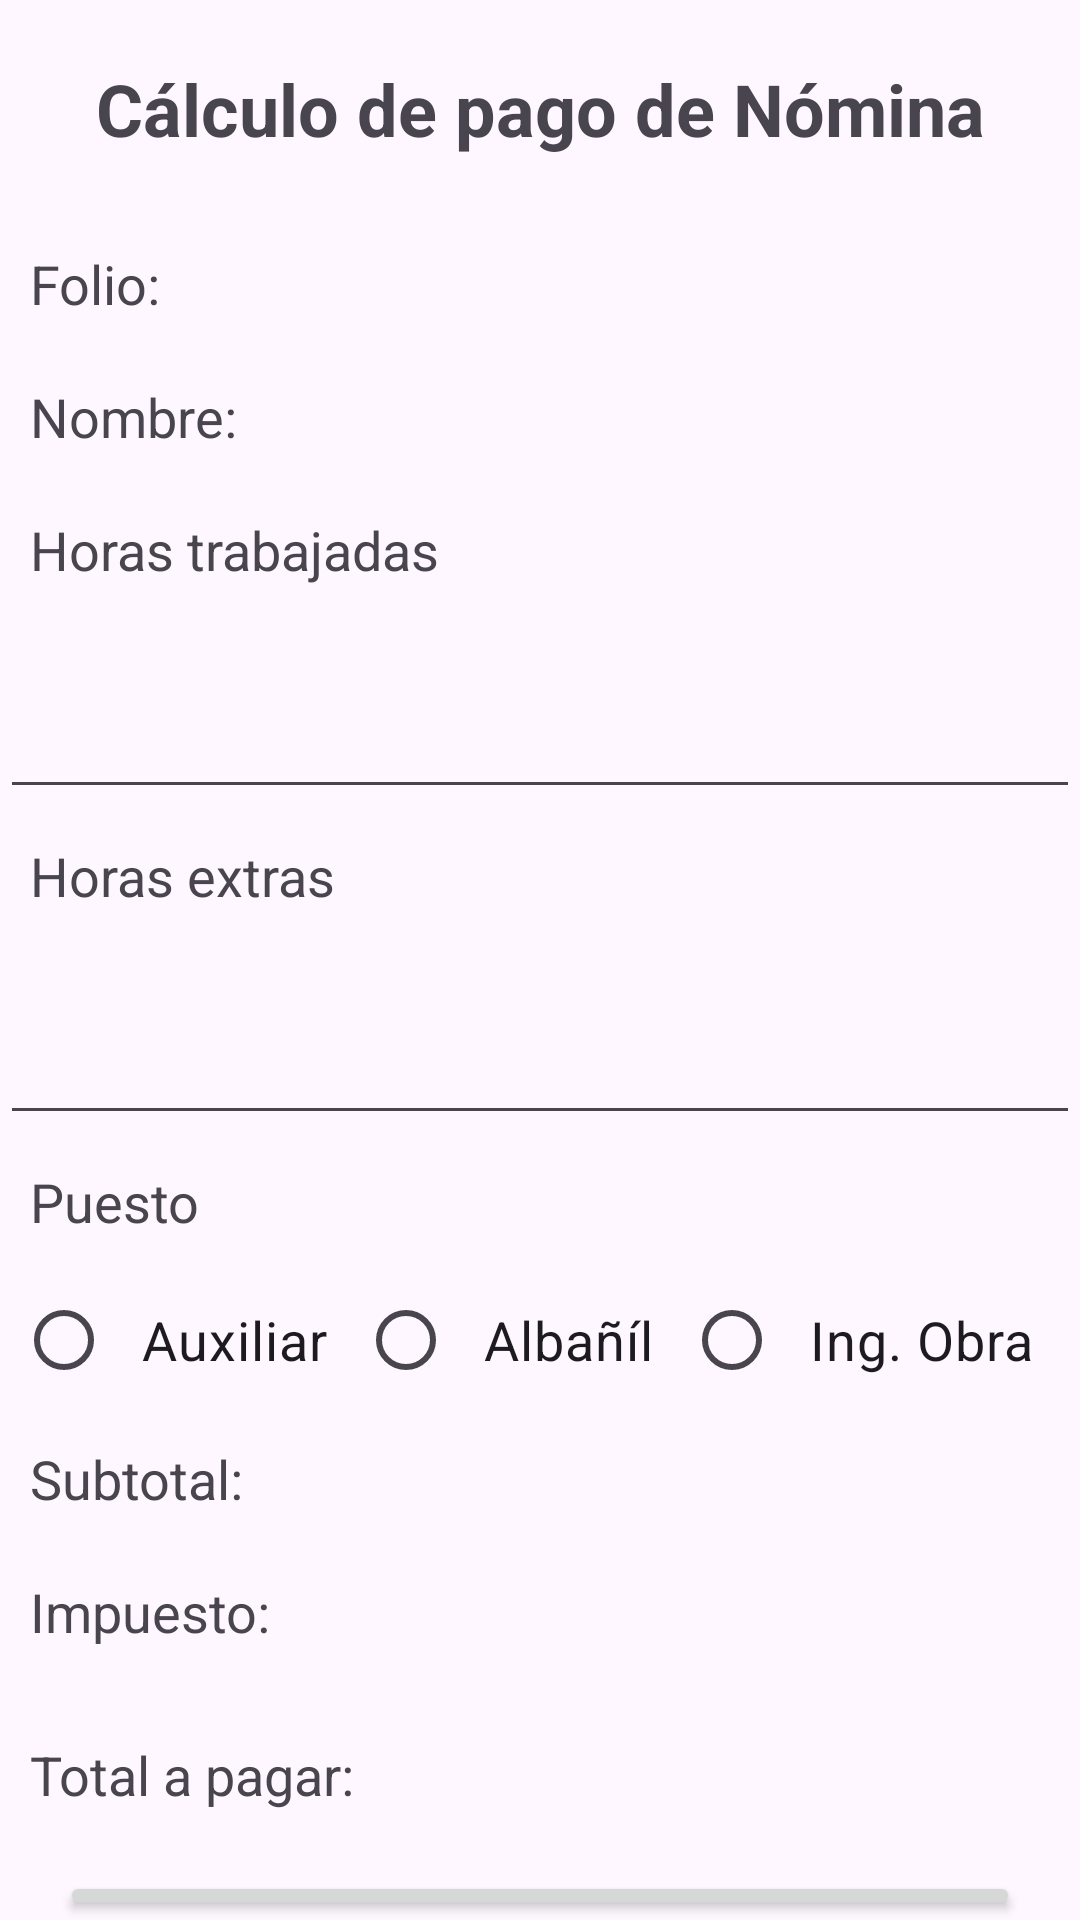

Layout XML and referenced resources for this Android screen:
<!-- AndroidManifest.xml: application theme Theme.Preexamen -->
<!-- res/layout/activity_recibo_nomina.xml -->
<?xml version="1.0" encoding="utf-8"?>
<androidx.constraintlayout.widget.ConstraintLayout xmlns:android="http://schemas.android.com/apk/res/android"
    xmlns:app="http://schemas.android.com/apk/res-auto"
    xmlns:tools="http://schemas.android.com/tools"
    android:id="@+id/main"
    android:layout_width="match_parent"
    android:layout_height="match_parent"
    tools:context=".ReciboNominaActivity">

    <LinearLayout
        android:layout_width="match_parent"
        android:layout_height="match_parent"
        android:orientation="vertical">


        <TextView
            android:layout_width="match_parent"
            android:layout_height="wrap_content"
            android:padding="20dp"
            android:text="@string/titulo"
            android:textSize="24sp"
            android:textStyle="bold"
            android:gravity="center"/>



        <LinearLayout
            android:layout_width="match_parent"
            android:layout_height="wrap_content"
            android:orientation="horizontal"
            android:padding="10dp">
            <TextView
                android:layout_width="wrap_content"
                android:layout_height="wrap_content"
                android:layout_marginRight="20dp"
                android:textSize="18sp"
                android:text="Folio: "/>
            <TextView
                android:id="@+id/outFolio"
                android:layout_width="wrap_content"
                android:layout_height="wrap_content"
                android:textSize="18sp"
                android:text=""/>
        </LinearLayout>

        <LinearLayout
            android:layout_width="match_parent"
            android:layout_height="wrap_content"
            android:orientation="horizontal"
            android:padding="10dp">
            <TextView
                android:layout_width="wrap_content"
                android:layout_height="wrap_content"
                android:layout_marginRight="20dp"
                android:textSize="18sp"
                android:text="Nombre: "/>
            <TextView
                android:id="@+id/outNombre"
                android:layout_width="wrap_content"
                android:layout_height="wrap_content"
                android:textSize="18sp"
                android:text=""/>
        </LinearLayout>


        <LinearLayout
            android:layout_width="match_parent"
            android:layout_height="wrap_content"
            android:orientation="vertical">

            <TextView
                android:layout_width="match_parent"
                android:layout_height="wrap_content"
                android:text="Horas trabajadas"
                android:textSize="18sp"
                android:padding="10dp"/>
            <EditText
                android:id="@+id/inHorasTrabajadas"
                android:layout_width="match_parent"
                android:layout_height="wrap_content"
                android:textSize="18sp"
                android:inputType="numberDecimal"
                android:padding="20dp"/>
            <TextView
                android:layout_width="match_parent"
                android:layout_height="wrap_content"
                android:text="Horas extras"
                android:textSize="18sp"
                android:padding="10dp"/>
            <EditText
                android:id="@+id/inHorasExtras"
                android:layout_width="match_parent"
                android:layout_height="wrap_content"
                android:textSize="18sp"
                android:inputType="numberDecimal"
                android:padding="20dp"/>


            <TextView
                android:layout_width="match_parent"
                android:layout_height="wrap_content"
                android:textSize="18sp"
                android:text="Puesto"
                android:padding="10dp"/>
            <RadioGroup
                android:layout_width="match_parent"
                android:layout_height="wrap_content"
                android:orientation="horizontal"
                android:gravity="center">

                <RadioButton
                    android:id="@+id/rbAuxiliar"
                    android:layout_width="wrap_content"
                    android:layout_height="wrap_content"
                    android:padding="10dp"
                    android:textSize="18sp"
                    android:text="Auxiliar"/>
                <RadioButton
                    android:id="@+id/rbAlb"
                    android:layout_width="wrap_content"
                    android:layout_height="wrap_content"
                    android:padding="10dp"
                    android:textSize="18sp"
                    android:text="Albañíl"/>
                <RadioButton
                    android:id="@+id/rbIng"
                    android:layout_width="wrap_content"
                    android:layout_height="wrap_content"
                    android:padding="10dp"
                    android:textSize="18sp"
                    android:text="Ing. Obra"/>
            </RadioGroup>


            <LinearLayout
                android:layout_width="match_parent"
                android:layout_height="wrap_content"
                android:orientation="horizontal">

                <TextView
                    android:layout_width="wrap_content"
                    android:layout_height="wrap_content"
                    android:text="Subtotal: "
                    android:textSize="18sp"
                    android:layout_marginRight="20dp"
                    android:padding="10dp"/>
                <TextView
                    android:id="@+id/outSubtotal"
                    android:layout_width="match_parent"
                    android:layout_height="wrap_content"
                    android:textSize="18sp"
                    android:padding="10dp"/>
            </LinearLayout>
            <LinearLayout
                android:layout_width="match_parent"
                android:layout_height="wrap_content"
                android:orientation="horizontal">

                <TextView
                    android:layout_width="wrap_content"
                    android:layout_height="wrap_content"
                    android:text="Impuesto: "
                    android:textSize="18sp"
                    android:layout_marginRight="10dp"
                    android:padding="10dp"/>
                <TextView
                    android:id="@+id/outImpuesto"
                    android:layout_width="match_parent"
                    android:layout_height="wrap_content"
                    android:textSize="18sp"
                    android:padding="10dp"/>
            </LinearLayout>
            <LinearLayout
                android:layout_width="match_parent"
                android:layout_height="wrap_content"
                android:orientation="horizontal">

                <TextView
                    android:layout_width="wrap_content"
                    android:layout_height="wrap_content"
                    android:text="Total a pagar:"
                    android:textSize="18sp"
                    android:layout_marginRight="20dp"
                    android:padding="10dp"/>
                <TextView
                    android:id="@+id/outTotalPagar"
                    android:layout_width="match_parent"
                    android:layout_height="wrap_content"
                    android:textSize="18sp"
                    android:padding="20dp"/>
            </LinearLayout>
        </LinearLayout>


        <LinearLayout
            android:layout_width="match_parent"
            android:layout_height="wrap_content"
            android:layout_marginHorizontal="20dp"
            android:orientation="vertical">

            <Button
                android:id="@+id/btnCalcular"
                android:layout_width="match_parent"
                android:layout_height="wrap_content"
                android:text="Calcular"
                android:textSize="22sp"/>
            <Button
                android:id="@+id/btnLimpiar"
                android:layout_width="match_parent"
                android:layout_height="wrap_content"
                android:text="Limpiar"
                android:textSize="22sp" />
            <Button
                android:id="@+id/btnRegresar"
                android:layout_width="match_parent"
                android:layout_height="wrap_content"
                android:text="Regresar"
                android:textSize="22sp" />

        </LinearLayout>

    </LinearLayout>


</androidx.constraintlayout.widget.ConstraintLayout>
<!-- resources referenced by this layout -->
<resources>
  <string name="titulo">Cálculo de pago de Nómina</string>
  <style name="Theme.Preexamen" parent="Base.Theme.Preexamen" />
  <style name="Base.Theme.Preexamen" parent="Theme.Material3.DayNight.NoActionBar">
          
          
      </style>
</resources>
